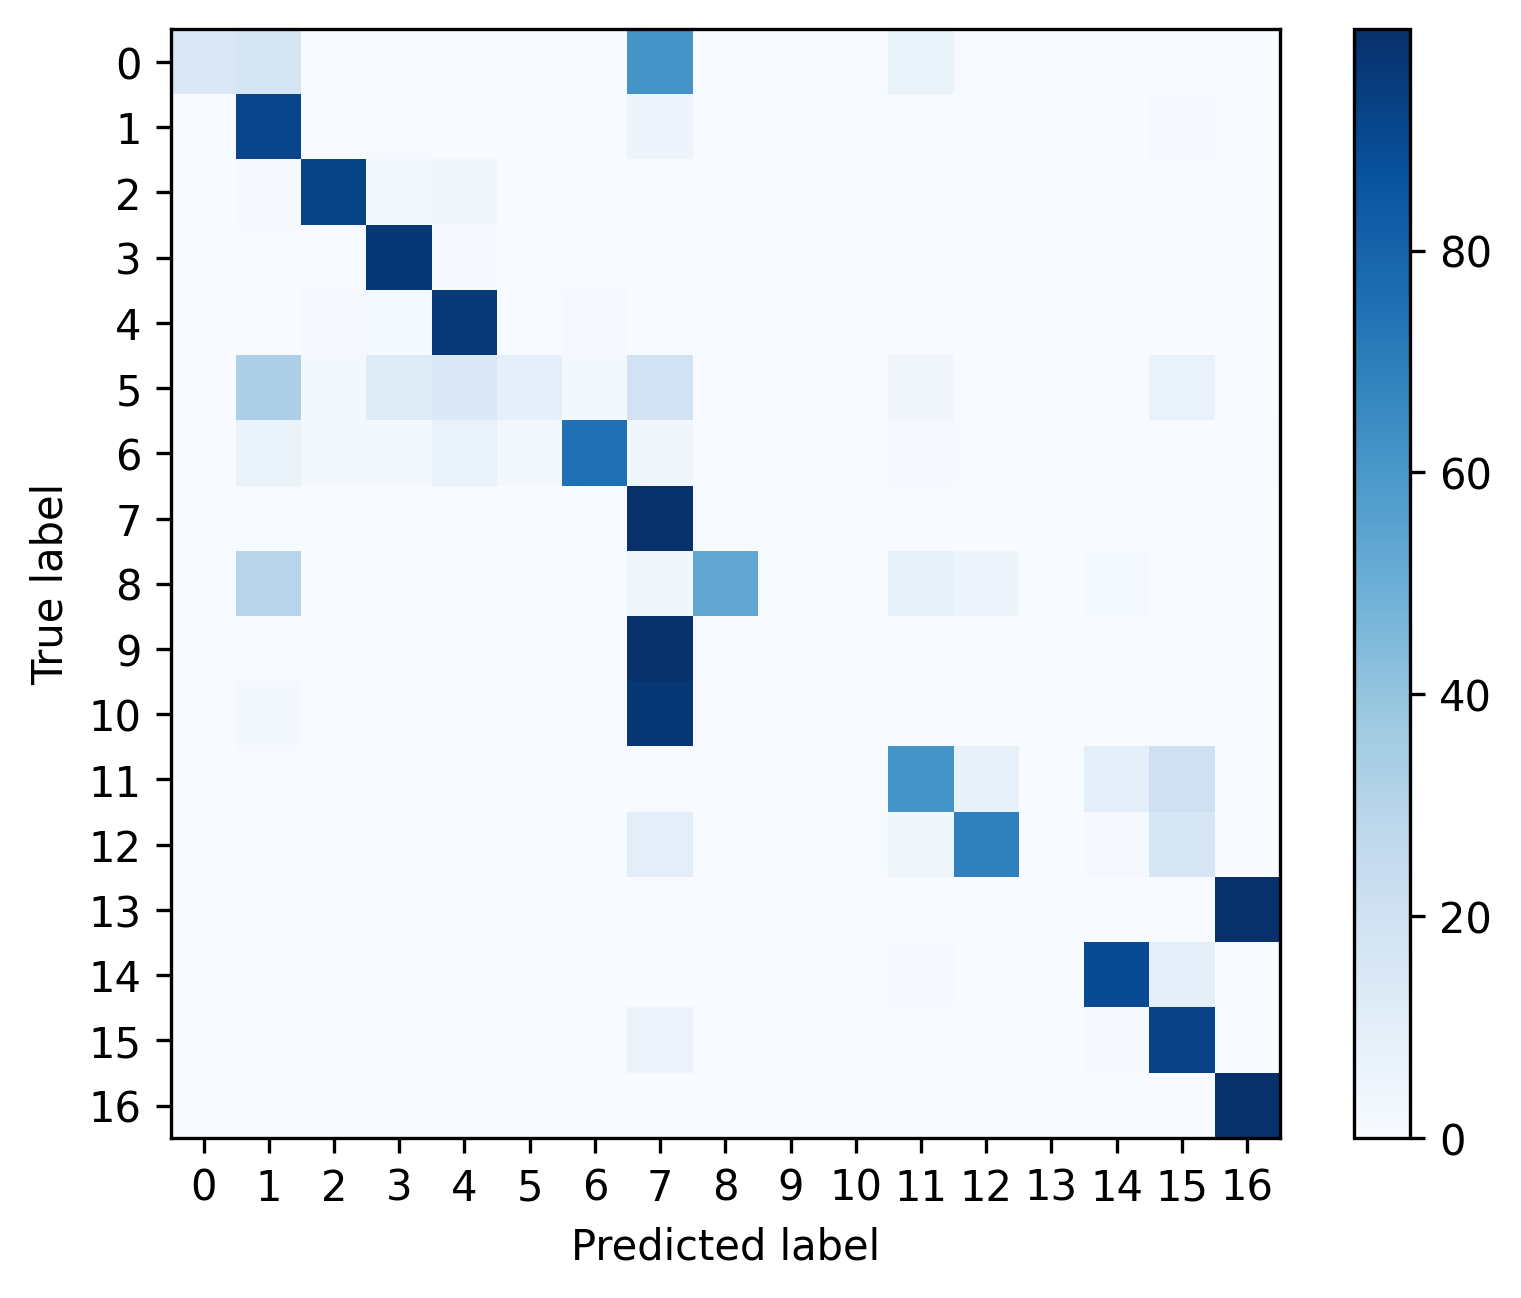

The table this chart was drawn from, first rows:
, 0, 1, 2, 3, 4, 5, 6, 7, 8, 9, 10, 11, 12, 13, 14, 15, 16
0, 0.1406, 0.1771, 0.0, 0.0, 0.0, 0.0, 0.0, 0.6094, 0.0, 0.0, 0.0, 0.0625, 0.005208, 0.0, 0.005208, 0.0, 0.0
1, 0.0, 0.917, 0.002286, 0.0064, 0.003429, 0.0004571, 0.0002286, 0.04777, 0.0, 0.0, 0.0016, 0.002286, 0.004114, 0.0, 0.001371, 0.0096, 0.003429
2, 0.0, 0.00936, 0.9218, 0.01984, 0.03444, 0.0, 0.002246, 0.00337, 0.0, 0.0, 0.0003744, 0.00337, 0.0007488, 0.0, 0.004118, 0.0, 0.0003744
3, 0.0, 0.006041, 0.007455, 0.9685, 0.01015, 0.0003856, 0.002185, 0.001799, 0.0, 0.0, 0.0002571, 0.0005141, 0.0, 0.0, 0.0001285, 0.0006427, 0.001928
4, 0.0, 0.003344, 0.01003, 0.01187, 0.9629, 0.0004315, 0.008846, 0.0004315, 0.0, 0.0, 0.0, 0.0009709, 0.0003236, 0.0, 0.0005394, 0.0002157, 0.0001079
5, 0.0, 0.3276, 0.01724, 0.1207, 0.1379, 0.08621, 0.01724, 0.1897, 0.0, 0.0, 0.0, 0.03448, 0.0, 0.0, 0.0, 0.06897, 0.0
6, 0.0, 0.06349, 0.01587, 0.02116, 0.06878, 0.01587, 0.7513, 0.03175, 0.0, 0.0, 0.005291, 0.01058, 0.005291, 0.0, 0.005291, 0.0, 0.005291
7, 0.0, 0.003913, 0.0002795, 0.0004193, 0.001537, 6.987631891551953e-05, 0.0, 0.9925, 0.0, 0.0001398, 0.0, 0.0001398, 0.0006289, 0.0, 0.0002795, 6.987631891551953e-05, 0.0
8, 0.0, 0.2941, 0.0, 0.0, 0.0, 0.0, 0.0, 0.03529, 0.5294, 0.0, 0.0, 0.08235, 0.04706, 0.0, 0.01176, 0.0, 0.0
9, 0.0, 0.0005057, 0.0, 0.0, 0.0, 0.0001264, 0.0, 0.9994, 0.0, 0.0, 0.0, 0.0, 0.0, 0.0, 0.0, 0.0, 0.0
10, 0.0, 0.0182, 0.002911, 0.005095, 0.0007278, 0.0007278, 0.0, 0.9702, 0.0, 0.0, 0.001456, 0.0007278, 0.0, 0.0, 0.0, 0.0, 0.0
11, 0.0002427, 0.006068, 0.0004854, 0.002913, 0.001214, 0.0, 0.0, 0.007282, 0.001214, 0.0, 0.0, 0.6136, 0.07136, 0.0, 0.09053, 0.2051, 0.0
12, 0.0, 0.004763, 0.0, 0.0, 0.0002507, 0.0, 0.0, 0.09451, 0.0007521, 0.0, 0.0, 0.0376, 0.6874, 0.0, 0.01103, 0.1637, 0.0
13, 0.0, 0.0009372, 0.0, 0.0, 0.0, 0.0003124, 0.0, 0.0, 0.0, 0.0, 0.0, 0.0, 0.0, 0.0, 0.0, 0.0003124, 0.9984
14, 0.0, 0.0004858, 0.0004049, 0.0, 0.0003239, 8.097165991902834e-05, 0.0, 0.0, 0.0, 0.0, 0.0, 0.00834, 0.003158, 0.0, 0.8936, 0.0936, 0.0
15, 0.0, 0.0004399, 0.0, 0.0001466, 0.0, 7.331378299120235e-05, 0.0, 0.05623, 0.0, 0.0, 0.0, 0.0002199, 0.0001466, 0.0, 0.009824, 0.9329, 0.0
16, 0.0, 0.00402, 0.0, 0.0, 8.933357155619081e-05, 0.0001787, 0.0, 8.933357155619081e-05, 0.0, 0.0, 0.0, 8.933357155619081e-05, 0.0006253, 0.0, 0.0, 0.0001787, 0.9947
